Labelled photos from "processed", an image-classification folder in Shayanthavi/Brain-Tumer-MRI-Classifier. The possible labels are: glioma, meningioma, no tumor, pituitary tumor.

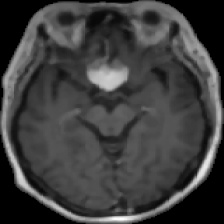
Label: meningioma

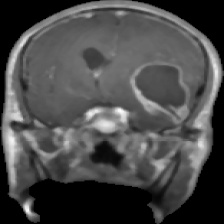
Label: glioma

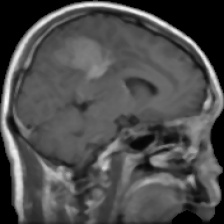
Label: meningioma

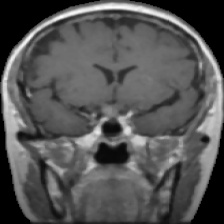
Label: pituitary tumor

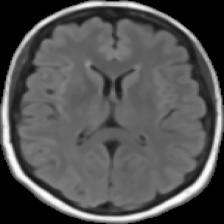
Label: no tumor

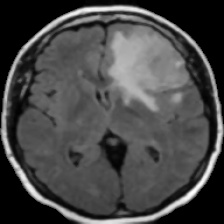
Label: glioma
